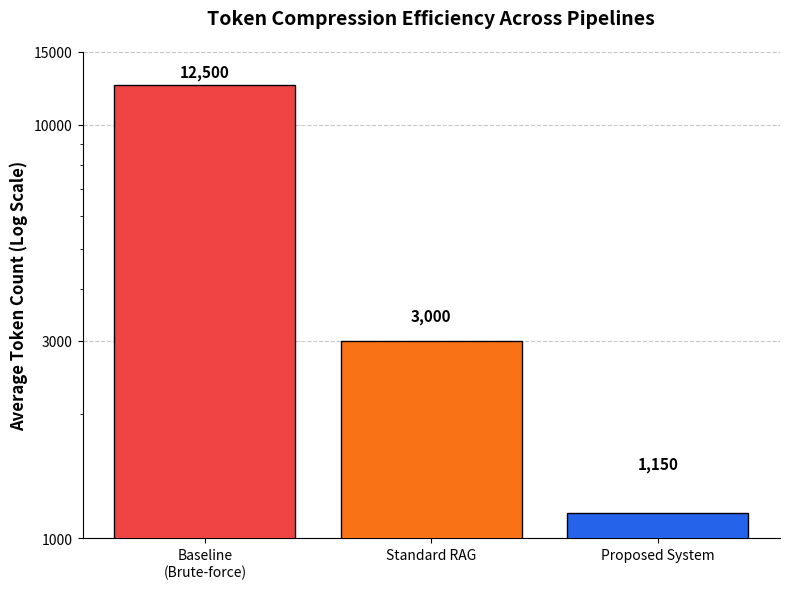
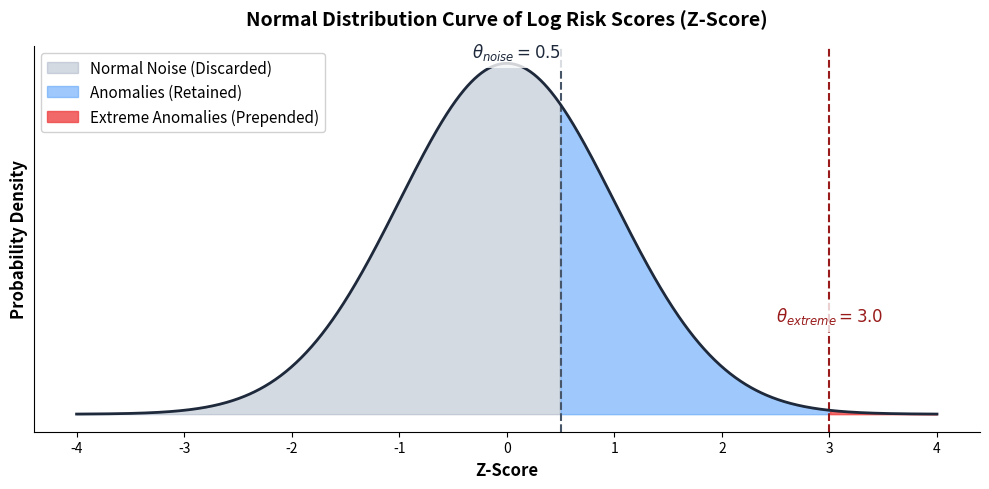

Generate these figures, in order, with matplotlib:
import matplotlib.pyplot as plt
import numpy as np
import scipy.stats as stats

def generate_figure_3():
    """Generates the Bar Chart for Token Compression Efficiency."""
    pipelines = ['Baseline\n(Brute-force)', 'Standard RAG', 'Proposed System']
    avg_tokens = [12500, 3000, 1150]
    colors = ['#ef4444', '#f97316', '#2563eb'] # Red, Orange, Blue

    fig, ax = plt.subplots(figsize=(8, 6))
    bars = ax.bar(pipelines, avg_tokens, color=colors, edgecolor='black', zorder=3)

    # Adding values on top of the bars
    for bar in bars:
        yval = bar.get_height()
        ax.text(bar.get_x() + bar.get_width()/2, yval + 300, f"{yval:,}", ha='center', va='bottom', fontweight='bold', fontsize=11)

    # Formatting
    ax.set_ylabel('Average Token Count (Log Scale)', fontsize=12, fontweight='bold')
    ax.set_title('Token Compression Efficiency Across Pipelines', fontsize=14, fontweight='bold', pad=20)
    ax.set_yscale('log') # Log scale is better when comparing large differences (12k vs 1k)
    
    # Customizing y-axis ticks for log scale clarity
    ax.set_yticks([1000, 3000, 10000, 15000])
    ax.get_yaxis().set_major_formatter(plt.ScalarFormatter())

    ax.grid(axis='y', linestyle='--', alpha=0.7, zorder=0)
    ax.spines['top'].set_visible(False)
    ax.spines['right'].set_visible(False)

    plt.tight_layout()
    plt.savefig('figure3_token_compression.png', dpi=300, bbox_inches='tight')
    plt.close()
    print("Successfully generated: figure3_token_compression.png")

def generate_figure_4():
    """Generates the Normal Distribution Curve for Z-Score thresholds."""
    # Generate data for normal distribution (mean=0, std=1)
    x = np.linspace(-4, 4, 1000)
    y = stats.norm.pdf(x, 0, 1)

    fig, ax = plt.subplots(figsize=(10, 5))
    ax.plot(x, y, color='#1e293b', linewidth=2, zorder=3)

    # Fill areas based on thresholds
    # Normal Noise (Z < 0.5)
    ax.fill_between(x, y, where=(x < 0.5), color='#94a3b8', alpha=0.4, label='Normal Noise (Discarded)')
    
    # Moderate Anomalies (0.5 <= Z < 3.0)
    ax.fill_between(x, y, where=((x >= 0.5) & (x < 3.0)), color='#60a5fa', alpha=0.6, label='Anomalies (Retained)')
    
    # Extreme Anomalies (Z >= 3.0)
    ax.fill_between(x, y, where=(x >= 3.0), color='#ef4444', alpha=0.8, label='Extreme Anomalies (Prepended)')

    # Add vertical lines for thresholds
    ax.axvline(0.5, color='#475569', linestyle='--', linewidth=1.5)
    ax.axvline(3.0, color='#991b1b', linestyle='--', linewidth=1.5)

    # Add text annotations for thresholds
    ax.text(0.5, 0.4, r'$\theta_{noise} = 0.5$', ha='right', va='bottom', fontsize=12, fontweight='bold', color='#1e293b', bbox=dict(facecolor='white', alpha=0.8, edgecolor='none'))
    ax.text(3.0, 0.1, r'$\theta_{extreme} = 3.0$', ha='center', va='bottom', fontsize=12, fontweight='bold', color='#991b1b', bbox=dict(facecolor='white', alpha=0.8, edgecolor='none'))

    # Formatting
    ax.set_title('Normal Distribution Curve of Log Risk Scores (Z-Score)', fontsize=14, fontweight='bold', pad=15)
    ax.set_xlabel('Z-Score', fontsize=12, fontweight='bold')
    ax.set_ylabel('Probability Density', fontsize=12, fontweight='bold')
    
    # Customizing axes
    ax.set_xticks(np.arange(-4, 5, 1))
    ax.set_yticks([]) # Hide Y ticks as they are not mathematically necessary for this illustration
    ax.spines['top'].set_visible(False)
    ax.spines['right'].set_visible(False)
    
    ax.legend(loc='upper left', fontsize=11, framealpha=0.9)

    plt.tight_layout()
    plt.savefig('figure4_zscore_distribution.png', dpi=300, bbox_inches='tight')
    plt.close()
    print("Successfully generated: figure4_zscore_distribution.png")

if __name__ == "__main__":
    generate_figure_3()
    generate_figure_4()
